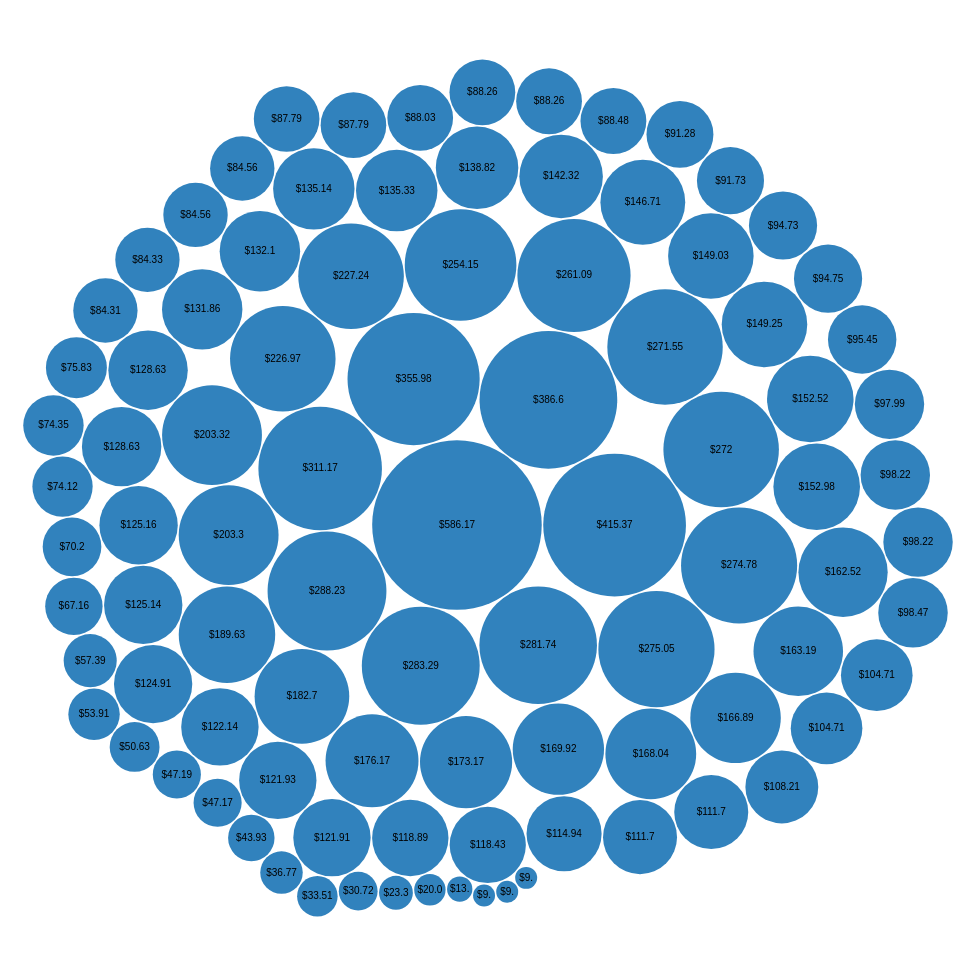
D3 v3 page, settled after 480 driven frames (8 s of simulated time); the page loaded 1 data file(s).



var diameter = 960,
    format = d3.format(",d"),
    color = d3.scale.category20c();

var bubble = d3.layout.pack()
    .sort(null)
    .size([diameter, diameter])
    .padding(1.5);

var svg = d3.select("body").append("svg")
    .attr("width", diameter)
    .attr("height", diameter)
    .attr("class", "bubble");

d3.json("june_water.json", function(error, root) {
  var node = svg.selectAll(".node")
      .data(bubble.nodes(classes(root))
      .filter(function(d) { return !d.children; }))
    .enter().append("g")
      .attr("class", "node")
      .attr("transform", function(d) { return "translate(" + d.x + "," + d.y + ")"; });

  node.append("title")
      .text(function(d) { return d.className + ": " + format(d.value); });

  node.append("circle")
      .attr("r", function(d) { return d.r; })
      .style("fill", function(d) { return color(d.packageName); });

  node.append("text")
      .attr("dy", ".3em")
      .style("text-anchor", "middle")
      .text(function(d) { return d.className.substring(0, d.r / 3); });
});

// Returns a flattened hierarchy containing all leaf nodes under the root.
function classes(root) {
  var classes = [];

  function recurse(name, node) {
    if (node.children) node.children.forEach(function(child) { recurse(node.name, child); });
    else classes.push({packageName: name, className: node.name, value: node.size});
  }

  recurse(null, root);
  return {children: classes};
}

d3.select(self.frameElement).style("height", diameter + "px");



### data: june_water.json
{
 "name": "june_water",
 "children": [
  {
   "name": "$586.17",
   "size": 586.2
  },
  {
   "name": "$415.37",
   "size": 415.4
  },
  {
   "name": "$386.6",
   "size": 386.6
  },
  {
   "name": "$355.98",
   "size": 356.0
  },
  {
   "name": "$311.17",
   "size": 311.2
  },
  {
   "name": "$288.23",
   "size": 288.2
  },
  {
   "name": "$283.29",
   "size": 283.3
  },
  {
   "name": "$281.74",
   "size": 281.7
  },
  "... 85 more items"
 ]
}